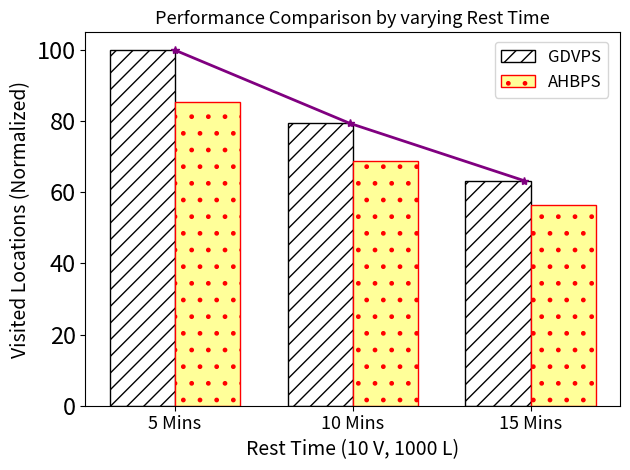

The matplotlib source for this figure:
import matplotlib.pyplot as plt
import numpy as np

# Updated scenarios to include vehicles and locations (12 scenarios)
scenarios = ['5 Mins', '10 Mins', '15 Mins']

# AHBPS (Average Unique Locations Visited)
ahbps_values = [254.71, 205.01, 168.23]

# GDVPS (Average fitness)
gdvps_values = [298, 236.715, 188.537]

# Find the maximum value from both lists
max_value = max(max(ahbps_values), max(gdvps_values))

# Normalize the values between 0 and 100
ahbps_values_normalized = [(val / max_value) * 100 for val in ahbps_values]
gdvps_values_normalized = [(val / max_value) * 100 for val in gdvps_values]

# X-axis positions
x = np.arange(len(scenarios)) * 1.5

# Bar width
bar_width = 0.55

# Creating the plot
fig, ax = plt.subplots()

# Bar for GDVPS (black with stripes) on the left
bars_gdvps = ax.bar(x - bar_width/2, gdvps_values_normalized, bar_width, label='GDVPS', color='white', 
                    hatch='//', edgecolor='black')

# Bar for AHBPS (pale yellow with dots) on the right
bars_ahbps = ax.bar(x + bar_width/2, ahbps_values_normalized, bar_width, label='AHBPS', color='#FFFF99', 
                    hatch='.', edgecolor='red')

# Find the best (highest) normalized bar between AHBPS and GDVPS for each scenario
best_values_normalized = [max(ahbps_values_normalized[i], gdvps_values_normalized[i]) for i in range(len(scenarios))]
best_x_positions = [(x[i] - bar_width/2 + x[i] + bar_width/2)/2.0355 for i in range(len(scenarios))]

# Plot the line connecting the best normalized bars
ax.plot(best_x_positions, best_values_normalized, color='purple', linestyle='-', marker='*', linewidth=2)

# Labels and title with increased font size
ax.set_xlabel('Rest Time (10 V, 1000 L)', fontsize=14)
ax.set_ylabel('Visited Locations (Normalized)', fontsize=14)
ax.set_title('Performance Comparison by varying Rest Time', fontsize=13)

# Set the tick labels for the x-axis with decreased font size
ax.set_xticks(x)
ax.set_xticklabels(scenarios, fontsize=13)

# Get the tick labels and set the one for "15 V, 1000 L" to bold
xtick_labels = ax.get_xticklabels()
for label in xtick_labels:
    if label.get_text() == '15 V, 1000 L':
        label.set_fontweight('bold')

# Increase the font size of the numbers on the y-axis
ax.tick_params(axis='y', labelsize=17)

# Move the legend to the left of the figure
ax.legend(fontsize=12, loc='center left', bbox_to_anchor=(0.75, 0.9))

# Adjust layout
plt.tight_layout()

# Save the plot locally
plt.savefig('comparison_ahbps_gdvps_with_best_line_diff_rest_v2.png', dpi=600)

# Show the plot
plt.show()
